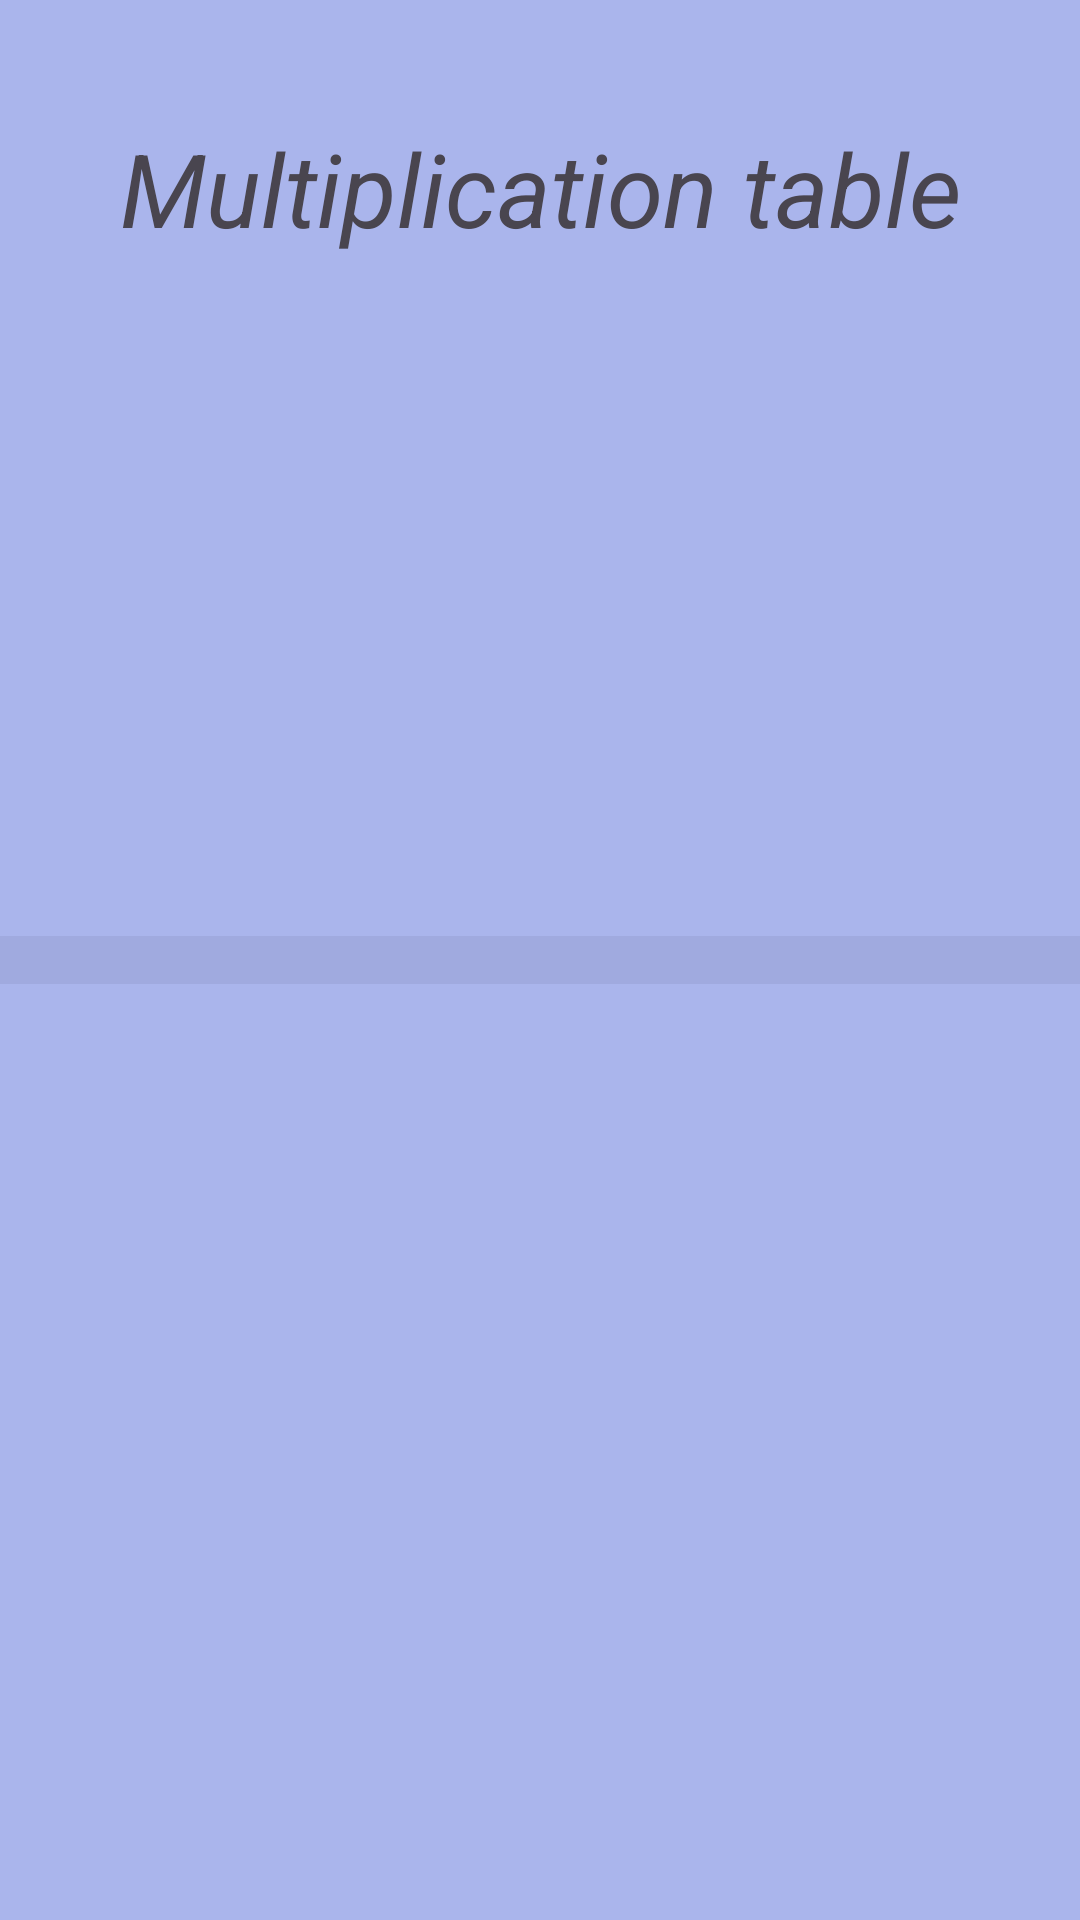

Write the Android layout XML for this screen, with the resource values it uses.
<!-- AndroidManifest.xml: application theme Theme.Assi1 -->
<!-- res/layout/activity_main2.xml -->
<?xml version="1.0" encoding="utf-8"?>
<androidx.constraintlayout.widget.ConstraintLayout xmlns:android="http://schemas.android.com/apk/res/android"
    xmlns:app="http://schemas.android.com/apk/res-auto"
    xmlns:tools="http://schemas.android.com/tools"
    android:layout_width="match_parent"
    android:layout_height="match_parent"
    android:background="#AAB5EC"
    tools:context=".MainActivity2">

    <TextView
        android:id="@+id/textView2"
        android:layout_width="wrap_content"
        android:layout_height="wrap_content"
        android:layout_marginTop="40dp"
        android:text="@string/multiplication_table"
        android:textSize="34sp"
        android:textStyle="italic"
        app:layout_constraintEnd_toEndOf="parent"
        app:layout_constraintStart_toStartOf="parent"
        app:layout_constraintTop_toTopOf="parent" />

    <ListView
        android:id="@+id/lstview"
        android:layout_width="wrap_content"
        android:layout_height="wrap_content"
        android:background="#A0AADF"
        android:divider="#000000"
        android:dividerHeight="3dp"
        android:padding="8dp"
        android:textAlignment="gravity"
        android:textFilterEnabled="false"
        app:layout_constraintBottom_toBottomOf="parent"
        app:layout_constraintEnd_toEndOf="parent"
        app:layout_constraintStart_toStartOf="parent"
        app:layout_constraintTop_toTopOf="parent" />


</androidx.constraintlayout.widget.ConstraintLayout>
<!-- resources referenced by this layout -->
<resources>
  <string name="multiplication_table">Multiplication table</string>
  <style name="Theme.Assi1" parent="Base.Theme.Assi1" />
  <style name="Base.Theme.Assi1" parent="Theme.Material3.DayNight.NoActionBar">
          
          
      </style>
</resources>
